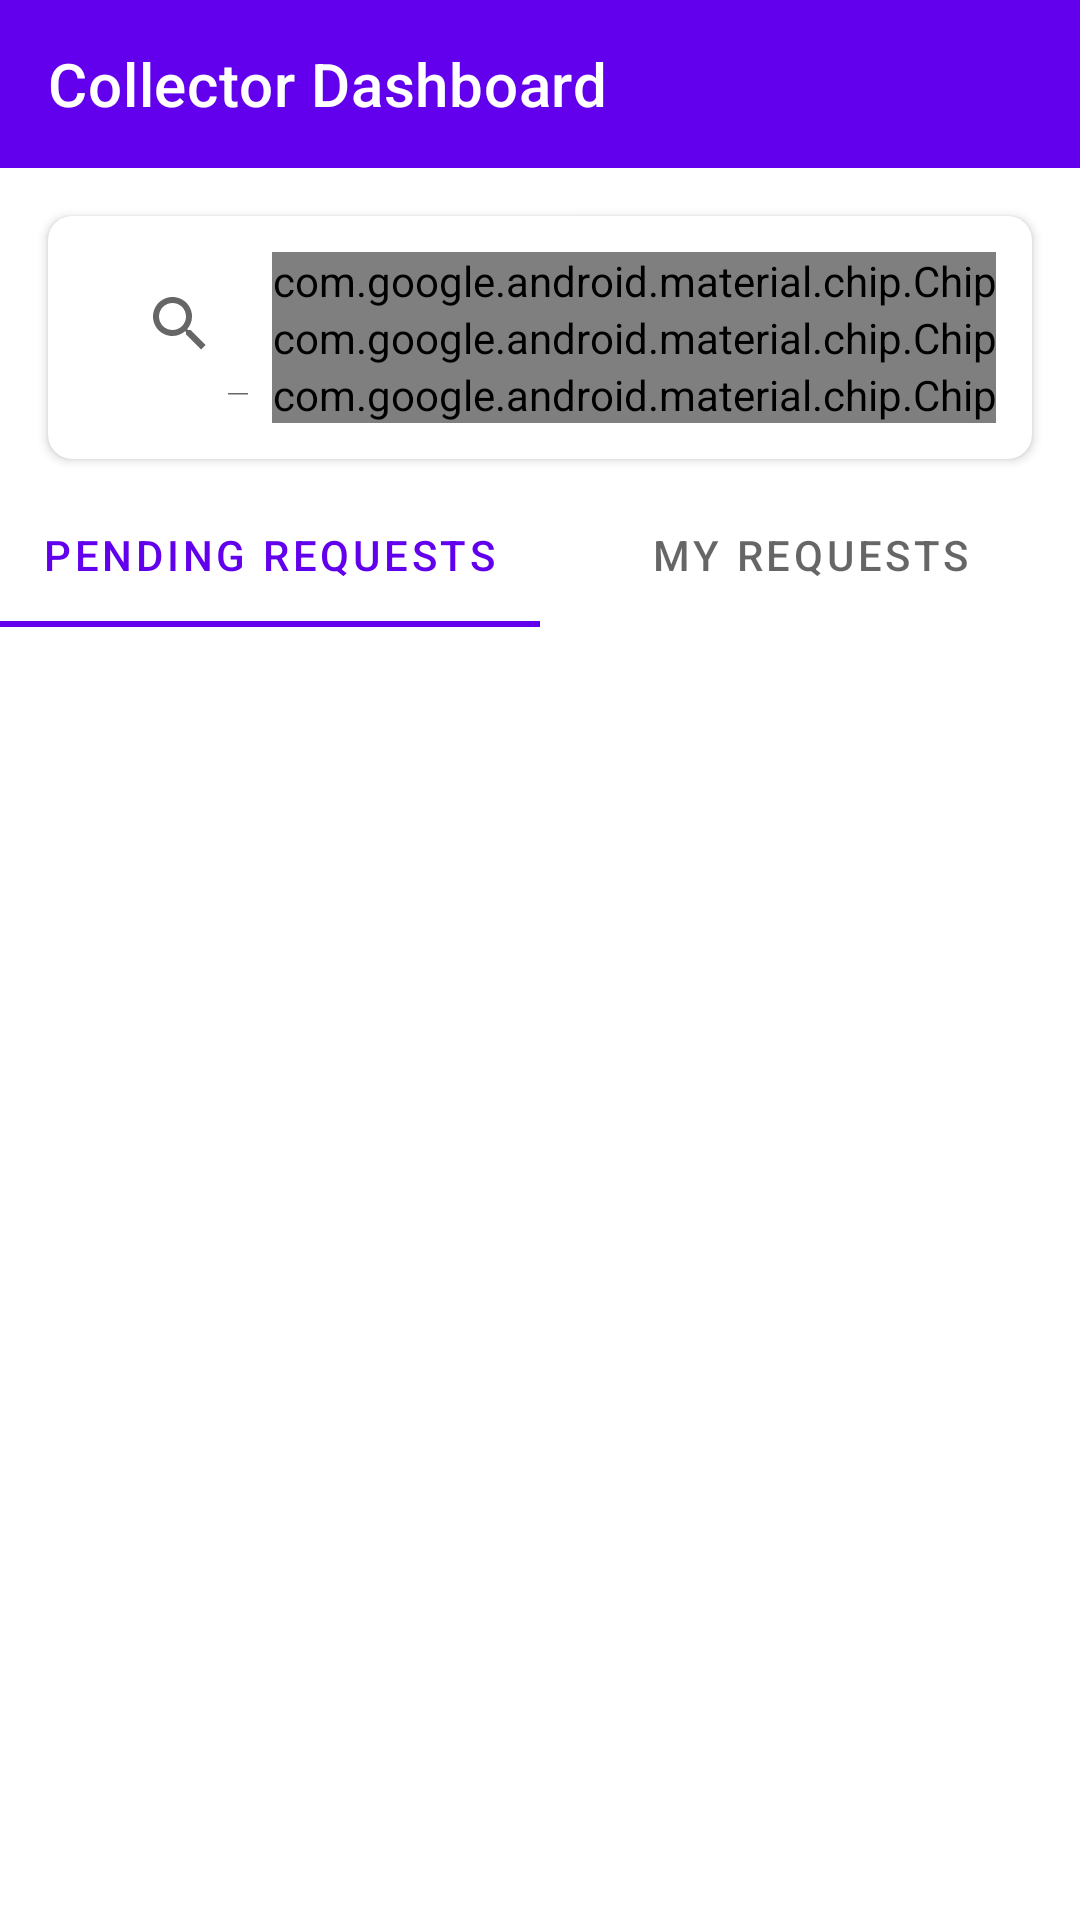

Layout XML and referenced resources for this Android screen:
<!-- AndroidManifest.xml: application theme Theme.SampahJujur -->
<!-- res/layout/fragment_collector_dashboard.xml -->
<?xml version="1.0" encoding="utf-8"?>
<androidx.constraintlayout.widget.ConstraintLayout
    xmlns:android="http://schemas.android.com/apk/res/android"
    xmlns:app="http://schemas.android.com/apk/res-auto"
    xmlns:tools="http://schemas.android.com/tools"
    android:layout_width="match_parent"
    android:layout_height="match_parent"
    tools:context=".ui.fragment.CollectorDashboardFragment">

    <com.google.android.material.appbar.MaterialToolbar
        android:id="@+id/toolbar"
        android:layout_width="0dp"
        android:layout_height="?attr/actionBarSize"
        android:background="?attr/colorPrimary"
        app:title="Collector Dashboard"
        app:titleTextColor="?attr/colorOnPrimary"
        app:layout_constraintEnd_toEndOf="parent"
        app:layout_constraintStart_toStartOf="parent"
        app:layout_constraintTop_toTopOf="parent" />

    
    <com.google.android.material.card.MaterialCardView
        android:id="@+id/cardViewSearch"
        android:layout_width="0dp"
        android:layout_height="wrap_content"
        android:layout_margin="16dp"
        app:cardElevation="2dp"
        app:cardCornerRadius="8dp"
        app:layout_constraintEnd_toEndOf="parent"
        app:layout_constraintStart_toStartOf="parent"
        app:layout_constraintTop_toBottomOf="@id/toolbar">

        <androidx.constraintlayout.widget.ConstraintLayout
            android:layout_width="match_parent"
            android:layout_height="wrap_content"
            android:padding="12dp">

            <androidx.appcompat.widget.SearchView
                android:id="@+id/searchViewRequests"
                android:layout_width="0dp"
                android:layout_height="wrap_content"
                app:iconifiedByDefault="false"
                app:queryHint="Search by address or waste type..."
                app:layout_constraintEnd_toStartOf="@id/chipGroupSort"
                app:layout_constraintStart_toStartOf="parent"
                app:layout_constraintTop_toTopOf="parent" />

            <com.google.android.material.chip.ChipGroup
                android:id="@+id/chipGroupSort"
                android:layout_width="wrap_content"
                android:layout_height="wrap_content"
                android:layout_marginStart="8dp"
                app:singleSelection="true"
                app:layout_constraintEnd_toEndOf="parent"
                app:layout_constraintTop_toTopOf="parent">

                <com.google.android.material.chip.Chip
                    android:id="@+id/chipSortTime"
                    android:layout_width="wrap_content"
                    android:layout_height="wrap_content"
                    android:text="Time"
                    android:checked="true"
                    style="@style/Widget.Material3.Chip.Filter" />

                <com.google.android.material.chip.Chip
                    android:id="@+id/chipSortValue"
                    android:layout_width="wrap_content"
                    android:layout_height="wrap_content"
                    android:text="Value"
                    style="@style/Widget.Material3.Chip.Filter" />

                <com.google.android.material.chip.Chip
                    android:id="@+id/chipSortDistance"
                    android:layout_width="wrap_content"
                    android:layout_height="wrap_content"
                    android:text="Distance"
                    style="@style/Widget.Material3.Chip.Filter" />

            </com.google.android.material.chip.ChipGroup>

        </androidx.constraintlayout.widget.ConstraintLayout>

    </com.google.android.material.card.MaterialCardView>

    
    <com.google.android.material.tabs.TabLayout
        android:id="@+id/tabLayout"
        android:layout_width="0dp"
        android:layout_height="wrap_content"
        android:layout_marginTop="8dp"
        app:tabMode="fixed"
        app:layout_constraintEnd_toEndOf="parent"
        app:layout_constraintStart_toStartOf="parent"
        app:layout_constraintTop_toBottomOf="@id/cardViewSearch">

        <com.google.android.material.tabs.TabItem
            android:layout_width="wrap_content"
            android:layout_height="wrap_content"
            android:text="Pending Requests" />

        <com.google.android.material.tabs.TabItem
            android:layout_width="wrap_content"
            android:layout_height="wrap_content"
            android:text="My Requests" />

    </com.google.android.material.tabs.TabLayout>

    
    <androidx.viewpager2.widget.ViewPager2
        android:id="@+id/viewPager"
        android:layout_width="0dp"
        android:layout_height="0dp"
        app:layout_constraintBottom_toBottomOf="parent"
        app:layout_constraintEnd_toEndOf="parent"
        app:layout_constraintStart_toStartOf="parent"
        app:layout_constraintTop_toBottomOf="@id/tabLayout" />

    
    <com.google.android.material.progressindicator.CircularProgressIndicator
        android:id="@+id/progressBar"
        android:layout_width="wrap_content"
        android:layout_height="wrap_content"
        android:visibility="gone"
        app:layout_constraintBottom_toBottomOf="parent"
        app:layout_constraintEnd_toEndOf="parent"
        app:layout_constraintStart_toStartOf="parent"
        app:layout_constraintTop_toTopOf="parent" />

</androidx.constraintlayout.widget.ConstraintLayout>
<!-- resources referenced by this layout -->
<resources>
  <style name="Theme.SampahJujur" parent="Theme.MaterialComponents.Light.NoActionBar">
          <item name="colorPrimary">@color/purple_500</item>
          <item name="colorPrimaryVariant">@color/purple_700</item>
          <item name="colorOnPrimary">@color/white</item>
          <item name="colorSecondary">@color/teal_200</item>
          <item name="colorSecondaryVariant">@color/teal_700</item>
          <item name="colorOnSecondary">@color/black</item>
      </style>
  <color name="purple_500">#FF6200EE</color>
  <color name="purple_700">#FF3700B3</color>
  <color name="white">#FFFFFFFF</color>
  <color name="teal_200">#FF03DAC5</color>
  <color name="teal_700">#FF018786</color>
  <color name="black">#FF000000</color>
</resources>
